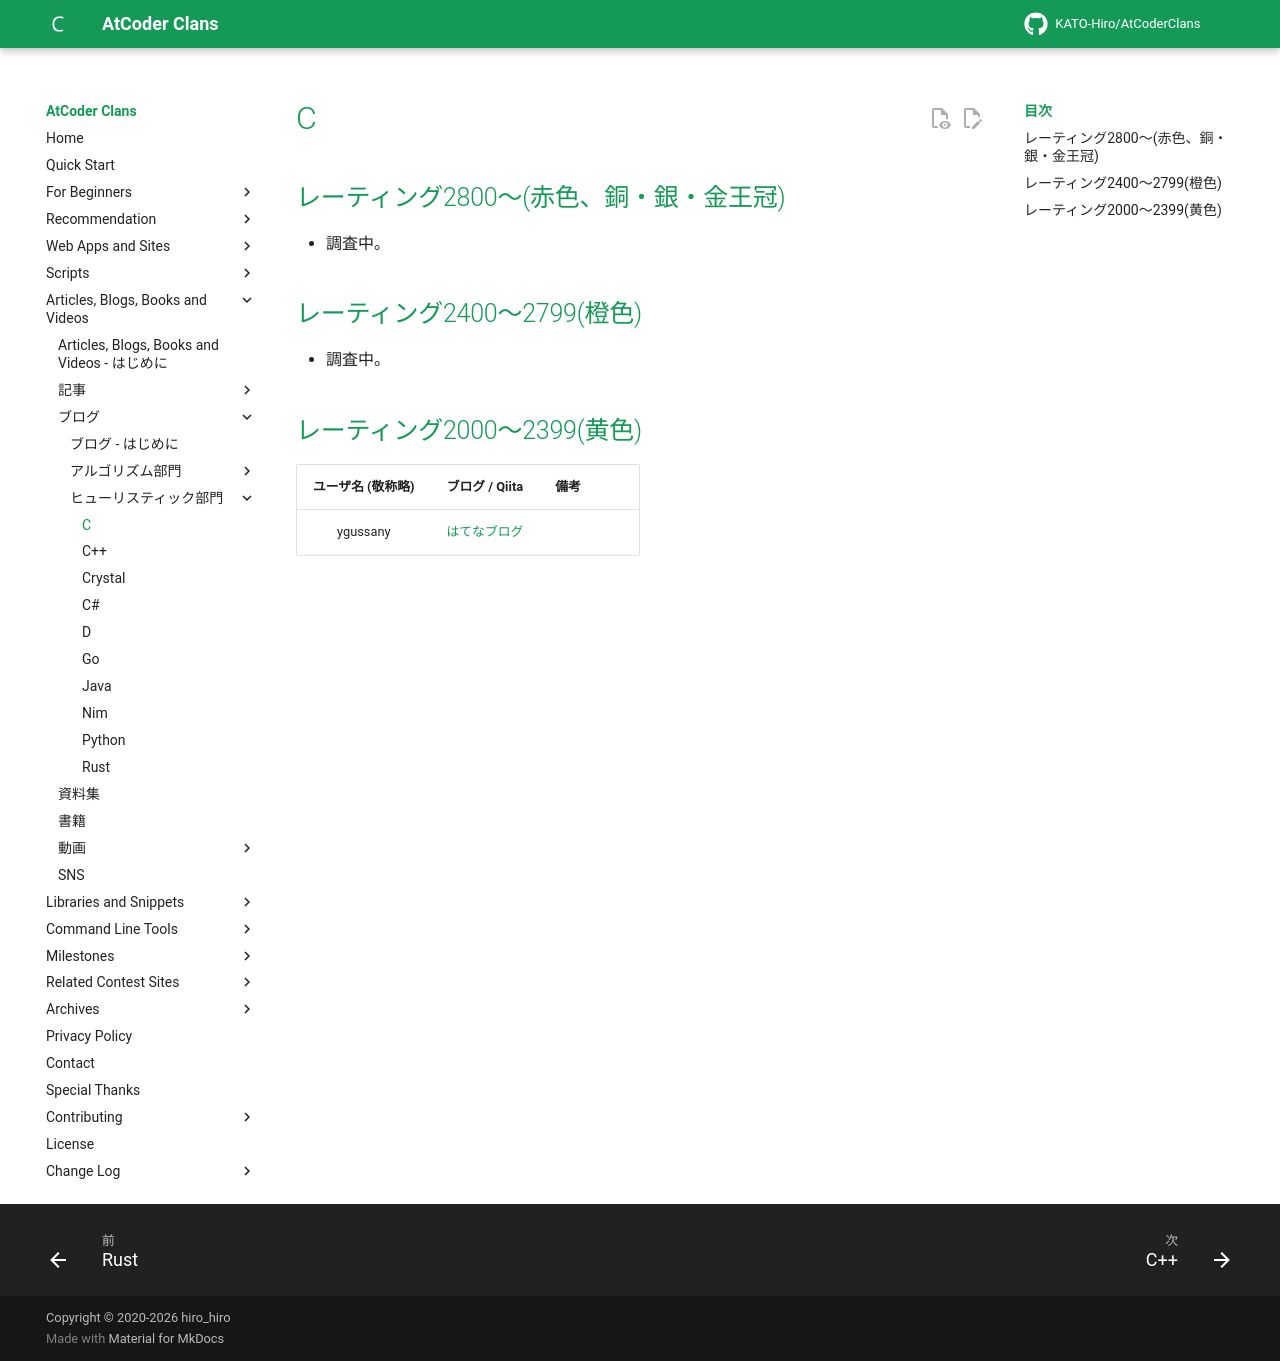

repository: KATO-Hiro/AtCoderClans · page: blogs/heuristic/c/index.html · generator: mkdocs

---
title: C
---

## レーティング2800〜(赤色、銅・銀・金王冠)

- 調査中。

## レーティング2400〜2799(橙色)

- 調査中。

## レーティング2000〜2399(黄色)

|ユーザ名 (敬称略)|ブログ / Qiita|備考|
|:--:|:--:|:--|
|ygussany|[はてなブログ](https://ygussany.hatenablog.com/)||
